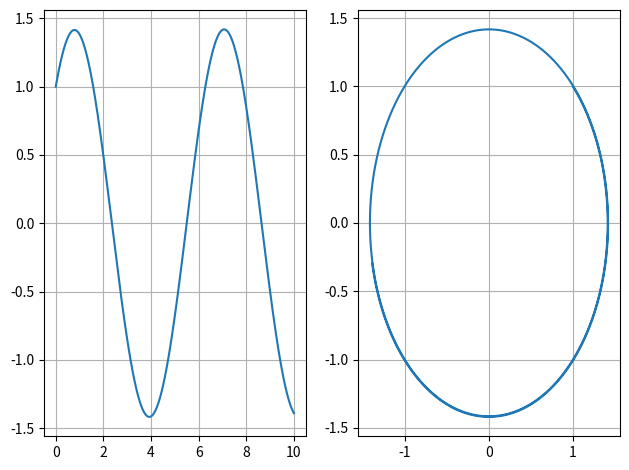

Write Python code to recreate this figure.
# -*- coding: utf-8 -*-
"""
Created on Tue Mar 19 11:09:19 2019

[redacted]
"""

import numpy as np
import matplotlib.pylab as plt
h = 0.001

t_0 = 0
t_max = 10

def F(t,y,yprime):          # y'' = F(t,y,y')
    return  -y

### ----- De tre neste funkjonene trenger dere ikke å skjønne -----

def A(t, y):
    return [y[1], F(t,y[0],y[1])]

def _next_y(t, y):
    return y + np.dot(A(t, y),h)

def _euler(t_0, t_max, y_0):
    t_lst = [t_0]
    z_lst = [y_0]
    y_lst = [y_0[0]]
    yprime_lst = [y_0[1]]
    lst = np.linspace(t_0, t_max, int((t_max-t_0)/h))

    for i in range(1,len(lst)):
        t_lst.append(t_0 + i*h)
        z_lst.append(_next_y(t_0+(i-1)*h, z_lst[i-1]))
        y_lst.append(z_lst[i][0])
        yprime_lst.append(z_lst[i][1])
    return t_lst, y_lst, yprime_lst

#### -----  -----
    

fig = plt.figure()              # definerer to koordinatsystem
ax1 = fig.add_subplot(121)
ax1.grid(True)
ax2 = fig.add_subplot(122)
ax2.grid(True)

y_0 = [1,1]     # startverdier y_0 = [y(0), y'(0)]
x, y, yprime = _euler(t_0, t_max, y_0)

ax1.plot(x, y)
ax2.plot(y,yprime)

fig.tight_layout()
fig.show()